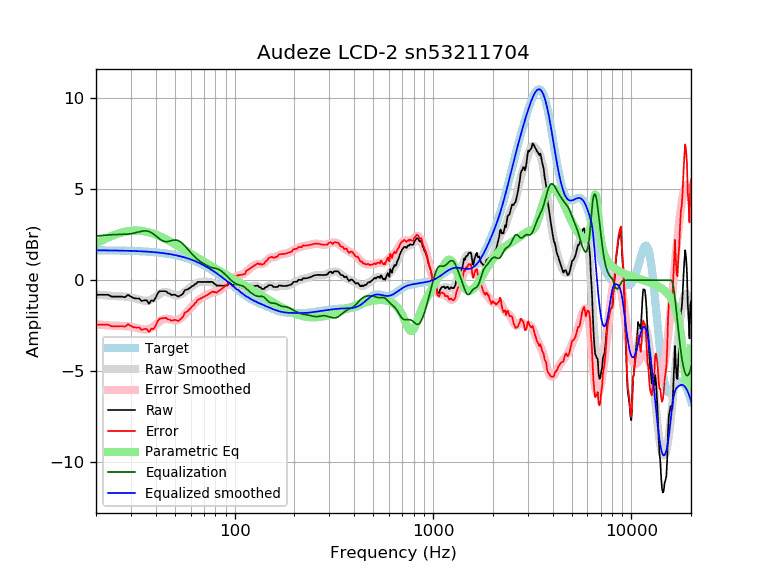

Values plotted in this chart, from the file beside it:
frequency, raw, error, smoothed, error_smoothed, equalization, parametric_eq, equalized_raw, equalized_smoothed, target
20, -0.80, -2.44, -0.78, -2.42, 2.42, 2.02, 1.62, 1.64, 1.64
21, -0.80, -2.44, -0.81, -2.44, 2.44, 2.13, 1.64, 1.64, 1.64
22, -0.80, -2.44, -0.83, -2.46, 2.46, 2.24, 1.66, 1.64, 1.64
23, -0.80, -2.44, -0.85, -2.48, 2.48, 2.34, 1.68, 1.63, 1.63
24, -0.90, -2.53, -0.86, -2.49, 2.49, 2.43, 1.59, 1.63, 1.63
25, -0.90, -2.53, -0.87, -2.50, 2.50, 2.50, 1.60, 1.63, 1.63
26, -0.90, -2.53, -0.88, -2.51, 2.51, 2.56, 1.60, 1.62, 1.62
27, -0.90, -2.52, -0.89, -2.51, 2.51, 2.62, 1.61, 1.62, 1.62
28, -0.93, -2.55, -0.90, -2.52, 2.52, 2.66, 1.58, 1.62, 1.62
29, -0.80, -2.42, -0.92, -2.53, 2.53, 2.69, 1.73, 1.61, 1.61
30, -0.90, -2.51, -0.94, -2.55, 2.55, 2.71, 1.65, 1.61, 1.61
31, -0.99, -2.59, -0.98, -2.58, 2.58, 2.72, 1.59, 1.60, 1.60
32, -1.00, -2.60, -1.02, -2.62, 2.62, 2.72, 1.61, 1.60, 1.60
33, -1.00, -2.59, -1.06, -2.65, 2.65, 2.72, 1.65, 1.59, 1.59
34, -1.14, -2.73, -1.10, -2.69, 2.69, 2.70, 1.54, 1.58, 1.58
35, -1.10, -2.68, -1.13, -2.70, 2.70, 2.68, 1.60, 1.58, 1.58
36, -1.10, -2.67, -1.13, -2.70, 2.70, 2.66, 1.60, 1.57, 1.57
37, -1.29, -2.85, -1.11, -2.67, 2.67, 2.62, 1.38, 1.56, 1.56
38, -1.11, -2.66, -1.06, -2.61, 2.61, 2.59, 1.50, 1.55, 1.55
39, -1.15, -2.68, -0.99, -2.53, 2.53, 2.55, 1.39, 1.54, 1.54
40, -0.96, -2.49, -0.91, -2.44, 2.44, 2.50, 1.48, 1.53, 1.53
41, -0.70, -2.22, -0.82, -2.34, 2.34, 2.46, 1.64, 1.52, 1.52
42, -0.60, -2.11, -0.74, -2.25, 2.25, 2.41, 1.65, 1.51, 1.51
43, -0.60, -2.09, -0.69, -2.18, 2.18, 2.36, 1.58, 1.49, 1.49
44, -0.60, -2.08, -0.66, -2.14, 2.14, 2.30, 1.53, 1.48, 1.48
45, -0.60, -2.07, -0.65, -2.12, 2.12, 2.25, 1.52, 1.46, 1.46
46, -0.70, -2.15, -0.67, -2.12, 2.12, 2.19, 1.42, 1.45, 1.45
47, -0.73, -2.17, -0.71, -2.14, 2.14, 2.14, 1.41, 1.43, 1.43
48, -0.81, -2.23, -0.75, -2.17, 2.17, 2.08, 1.36, 1.42, 1.42
49, -0.80, -2.20, -0.79, -2.19, 2.19, 2.03, 1.39, 1.40, 1.40
50, -0.80, -2.17, -0.82, -2.20, 2.20, 1.97, 1.41, 1.38, 1.38
51, -0.85, -2.21, -0.84, -2.20, 2.20, 1.92, 1.34, 1.36, 1.36
52, -0.90, -2.24, -0.83, -2.17, 2.17, 1.86, 1.26, 1.34, 1.34
53, -0.85, -2.17, -0.80, -2.12, 2.12, 1.81, 1.27, 1.32, 1.32
54, -0.80, -2.10, -0.76, -2.05, 2.05, 1.76, 1.25, 1.29, 1.29
55, -0.72, -1.99, -0.70, -1.98, 1.98, 1.70, 1.25, 1.27, 1.27
56, -0.55, -1.79, -0.64, -1.89, 1.89, 1.65, 1.34, 1.25, 1.25
57, -0.53, -1.75, -0.57, -1.79, 1.79, 1.60, 1.27, 1.22, 1.22
58, -0.50, -1.70, -0.51, -1.70, 1.70, 1.55, 1.20, 1.19, 1.19
59, -0.45, -1.61, -0.44, -1.61, 1.61, 1.50, 1.16, 1.17, 1.17
60, -0.40, -1.54, -0.38, -1.52, 1.52, 1.45, 1.12, 1.14, 1.14
61, -0.33, -1.44, -0.32, -1.43, 1.43, 1.40, 1.11, 1.11, 1.11
62, -0.30, -1.38, -0.27, -1.35, 1.35, 1.36, 1.05, 1.08, 1.08
63, -0.22, -1.27, -0.22, -1.27, 1.27, 1.31, 1.06, 1.05, 1.05
64, -0.20, -1.22, -0.18, -1.20, 1.20, 1.26, 1.00, 1.02, 1.02
65, -0.10, -1.08, -0.15, -1.14, 1.14, 1.22, 1.04, 0.99, 0.99
66, -0.10, -1.05, -0.12, -1.08, 1.08, 1.17, 0.98, 0.95, 0.95
67, -0.10, -1.02, -0.11, -1.02, 1.02, 1.13, 0.93, 0.92, 0.92
68, -0.10, -0.98, -0.09, -0.98, 0.98, 1.09, 0.88, 0.88, 0.88
69, -0.10, -0.95, -0.09, -0.94, 0.94, 1.05, 0.84, 0.85, 0.85
70, -0.10, -0.91, -0.09, -0.90, 0.90, 1.00, 0.80, 0.81, 0.81
71, -0.10, -0.88, -0.08, -0.86, 0.86, 0.96, 0.76, 0.78, 0.78
72, -0.10, -0.84, -0.09, -0.83, 0.83, 0.92, 0.73, 0.74, 0.74
73, -0.10, -0.80, -0.09, -0.79, 0.79, 0.89, 0.69, 0.70, 0.70
74, -0.10, -0.76, -0.09, -0.76, 0.76, 0.85, 0.66, 0.66, 0.66
75, -0.10, -0.72, -0.10, -0.73, 0.73, 0.81, 0.63, 0.62, 0.62
76, -0.10, -0.68, -0.12, -0.70, 0.70, 0.77, 0.60, 0.59, 0.59
77, -0.09, -0.64, -0.14, -0.68, 0.68, 0.74, 0.59, 0.55, 0.55
78, -0.13, -0.63, -0.16, -0.67, 0.67, 0.70, 0.54, 0.51, 0.51
79, -0.20, -0.66, -0.19, -0.66, 0.66, 0.67, 0.46, 0.47, 0.47
... 553 more rows
